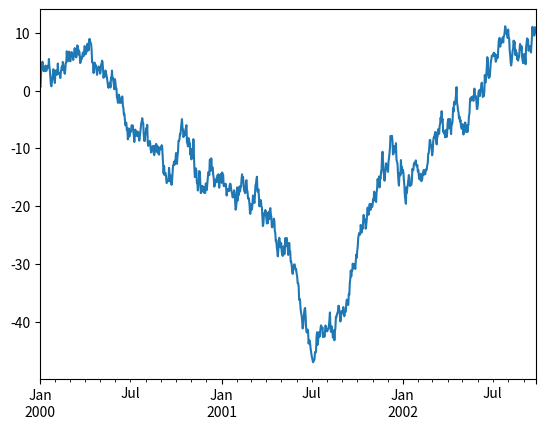

This chart was generated by the following Python code: (Note: this script raises an exception after producing the figure.)
'''
Aprendizadospandas
'''
import pandas as pd
import matplotlib.pyplot as plt
import numpy as np


ts = pd.Series(np.random.randn(1000), index=pd.date_range('1/1/2000', periods=1000))

ts = ts.cumsum()

ts.plot()

plt.savefig('/home/<user>/Imagens/teste6.jpg', dpi=None, facecolor = 'w', edgecolor = 'w', orientation = 'portrait', papertype = None, format = None, transparent = False, bbox_inches = None, pad_inches = 0.1, frameon = None)
plt.show()

